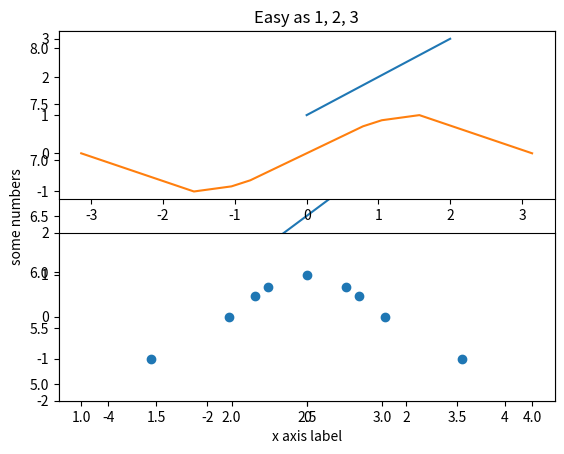
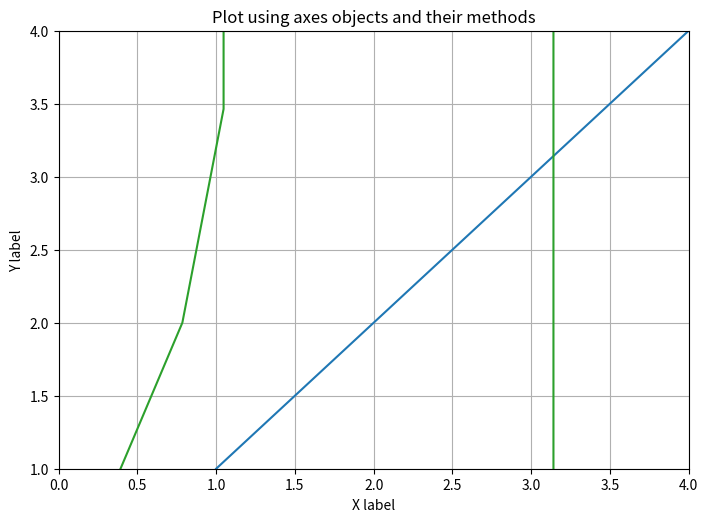
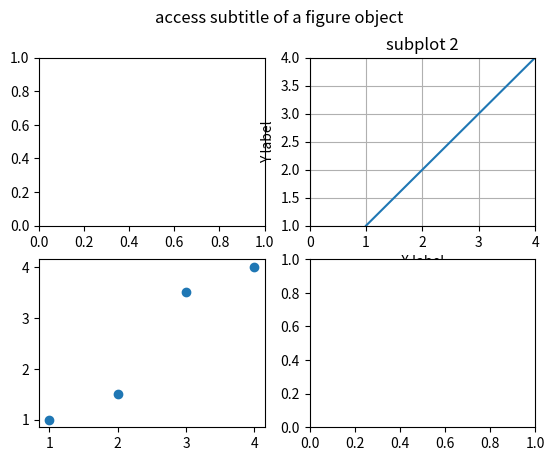
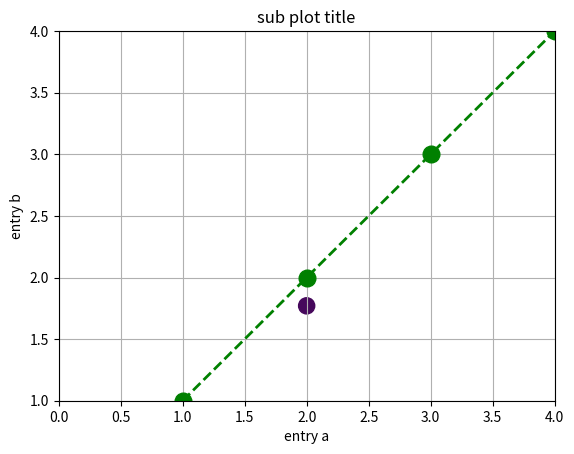
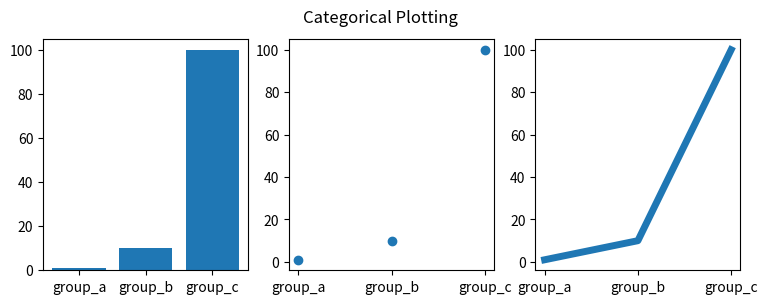
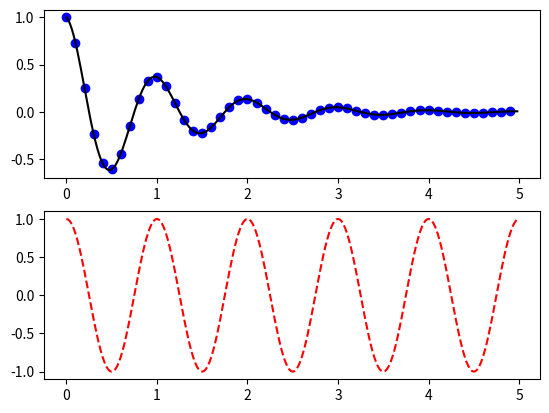
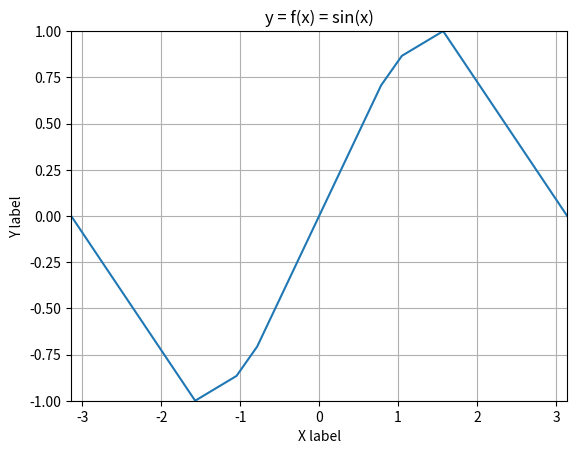

These charts were generated, in order, by the following Python code: (Note: this script raises an exception after producing the figures.)
# -*- coding: utf-8 -*-
"""
Created on Mon Nov 25 15:30:54 2019

@author: bdai729
"""

"""
*********
intro to pyplot
*********
reference: https://matplotlib.org/tutorials/introductory/pyplot.html#sphx-glr-
tutorials-introductory-pyplot-py

https://matplotlib.org/gallery/index.html#mplot3d-examples-index

"""

import matplotlib.pyplot as plt
import numpy as np

# <codecell> simple plot
plt.plot([1, 2, 3, 4], [5, 6, 7, 8])
plt.ylabel("some numbers")
plt.xlabel("x axis label")
plt.show()

"""
*** Note::
    the pyplot API is generally less-flexible than the object-oriented API. 
    Most of the function calls you see here can also be called as methods from 
    an Axes object.
    TO ME, it might be the best practice to use an axes (or an axes_list) with 
    their methods. see below
"""
# <codecell> My preference
fig, axes = plt.subplots(1, 1, figsize=(9, 6))
fig.subplots_adjust(bottom=0.15, left=0.2)
axes.plot([1, 2, 3, 4], [1, 2, 3, 4])
axes.set_title("Plot using axes objects and their methods")
axes.set_xlabel("X label")
axes.set_ylabel("Y label")
axes.set_xlim(0, 4)
axes.set_ylim(1, 4)
axes.grid()

fig, ax_lst = plt.subplots(2, 2)
ax_lst[0, 1].plot([1, 2, 3, 4], [1, 2, 3, 4])
ax_lst[0, 1].set_title("subplot 2")
ax_lst[0, 1].set_xlabel("X label")
ax_lst[0, 1].set_ylabel("Y label")
ax_lst[0, 1].set_xlim(0, 4)
ax_lst[0, 1].set_ylim(1, 4)
ax_lst[0, 1].grid()
fig.suptitle("access subtitle of a figure object")

ax_lst[1, 0].scatter([1, 2, 3, 4], [1, 1.5, 3.5, 4])

# <codecell> formating plot style
# reference: https://matplotlib.org/api/_as_gen/matplotlib.pyplot.
# plot.html#matplotlib.pyplot.plot
fig, axes = plt.subplots(1, 1)
axes.plot([1, 2, 3, 4], [1, 2, 3, 4], 'go--', linewidth=2, markersize=12)
axes.set_title("sub plot title")
axes.set_xlabel("X label")
axes.set_ylabel("Y label")
axes.set_xlim(0, 4)
axes.set_ylim(1, 4)
axes.grid()

# <codecell> Plotting with keyword strings
data = {'a': np.arange(50),
        'c': np.random.randint(0, 50, 50),
        'd': np.random.randn(50)}
data['b'] = data['a'] + 10 * np.random.randn(50)
data['d'] = np.abs(data['d']) * 100

plt.scatter('a', 'b', c='c', s='d', data=data)
plt.xlabel('entry a')
plt.ylabel('entry b')
plt.show()

# <codecell> Plotting with categorical variables
# It is also possible to create a plot using categorical variables. 
# Matplotlib allows you to pass categorical variables directly to many 
# plotting functions. For example:
names = ['group_a', 'group_b', 'group_c']
values = [1, 10, 100]
plt.figure(figsize=(9, 3))
plt.subplot(131)
plt.bar(names, values)
plt.subplot(132)
plt.scatter(names, values)
plt.subplot(133)
plt.plot(names, values, linewidth=5.0)
plt.suptitle('Categorical Plotting')
plt.show()

# <codecell> Working with multiple figures and axes
def f(t):
    return np.exp(-t) * np.cos(2*np.pi*t)


t1 = np.arange(0.0, 5.0, 0.1)
t2 = np.arange(0.0, 5.0, 0.02)

plt.figure()
plt.subplot(211)
plt.plot(t1, f(t1), 'bo', t2, f(t2), 'k')

plt.subplot(212)
plt.plot(t2, np.cos(2*np.pi*t2), 'r--')
plt.show()

# <codecell> Working with multiple figures and axes
plt.figure(1)                # the first figure
plt.subplot(211)             # the first subplot in the first figure
plt.plot([1, 2, 3])
plt.subplot(212)             # the second subplot in the first figure
plt.plot([4, 5, 6])

plt.figure(2)                # a second figure
plt.plot([4, 5, 6])          # creates a subplot(111) by default

plt.figure(1)                # figure 1 current; subplot(212) still current
plt.subplot(211)             # make subplot(211) in figure1 current
plt.title('Easy as 1, 2, 3')  # subplot 211 title

# <codecell> plot f(x)
# plot y = sin(x)
fig, axes = plt.subplots(1, 1)
x = [-np.pi, -np.pi/2, -np.pi/3, -np.pi/4, 0, np.pi/4, np.pi/3, np.pi/2, np.pi]
y = np.sin(x)
z = np.cos(x)
axes.plot(x, y)
axes.set_title("y = f(x) = sin(x)")
axes.set_xlabel("X label")
axes.set_ylabel("Y label")
axes.set_xlim(-np.pi, np.pi)
axes.set_ylim(-1, 1)
axes.grid()

plt.figure(1)
plt.subplot(211)
plt.plot(x, y)
plt.subplot(212)
plt.scatter(x, z)
plt.xlim(-5, 5)
plt.ylim(-2, 2)

z2 = 2*np.tan(x)
plt.figure(2)
plt.plot(x, z2)

# <codecell> working with text
import matplotlib
import matplotlib.pyplot as plt

fig = plt.figure()
fig.suptitle('bold figure suptitle', fontsize=14, fontweight='bold')

ax = fig.add_subplot(111)
fig.subplots_adjust(top=0.85)
ax.set_title('axes title')

ax.set_xlabel('xlabel')
ax.set_ylabel('ylabel')

ax.text(3, 8, 'boxed italics text in data coords', style='italic',
        bbox={'facecolor': 'red', 'alpha': 0.5, 'pad': 10})

ax.text(2, 6, r'an equation: $E=mc^2$', fontsize=15)

ax.text(3, 2, 'unicode: Institut für Festkörperphysik')

ax.text(0.95, 0.01, 'colored text in axes coords',
        verticalalignment='bottom', horizontalalignment='right',
        transform=ax.transAxes,
        color='green', fontsize=15)


ax.plot([2], [1], 'o')
ax.annotate('annotate', xy=(2, 1), xytext=(3, 4),
            arrowprops=dict(facecolor='black', shrink=0.05))

ax.axis([0, 10, 0, 10])

plt.show()

# <codecell> working with text (cont.)
mu, sigma = 100, 15
x = mu + sigma * np.random.randn(10000)

# the histogram of the data
n, bins, patches = plt.hist(x, 50, density=1, facecolor='g', alpha=0.75)


plt.xlabel('Smarts')
plt.ylabel('Probability')
plt.title('Histogram of IQ')
plt.text(60, .025, r'$\mu=100,\ \sigma=15$')
plt.axis([40, 160, 0, 0.03])
plt.grid(True)
plt.show()

# <codecell> font
from matplotlib.font_manager import FontProperties

font = FontProperties()
font.set_family('serif')
font.set_name('Times New Roman')
font.set_style('italic')

fig, ax = plt.subplots(figsize=(5, 3))
fig.subplots_adjust(bottom=0.15, left=0.2)
ax.plot(x1, y1)
ax.set_xlabel('time [s]', fontsize='large', fontweight='bold')
ax.set_ylabel('Damped oscillation [V]', fontproperties=font)

plt.show()

# <codecell> TeX rendering
x1 = np.linspace(0.0, 5.0, 100)
y1 = np.cos(2 * np.pi * x1) * np.exp(-x1)
fig, ax = plt.subplots(figsize=(9, 6))
fig.subplots_adjust(bottom=0.2, left=0.2)
ax.plot(x1, np.cumsum(y1**2))
ax.set_xlabel('time [s] \n This was a long experiment')
ax.set_ylabel(r'$\int\ Y^2\ dt\ \ [V^2 s]$')
plt.show()

# <codecell> anotating text
ax = plt.subplot(111)

t = np.arange(0.0, 5.0, 0.01)
s = np.cos(2*np.pi*t)
line, = plt.plot(t, s, lw=2)

plt.annotate('local max', xy=(2, 1), xytext=(3, 1.5),
             arrowprops=dict(facecolor='black', shrink=0.05),
             )
plt.annotate('local min', xy=(2.5, -1), xytext=(3, -1.5),
             arrowprops=dict(facecolor='black', shrink=0.05),
             )

plt.ylim(-2, 2)
plt.show()

# <codecell> logarithmic scale
from matplotlib.ticker import NullFormatter  # useful for `logit` scale

# Fixing random state for reproducibility
np.random.seed(19680801)

# make up some data in the interval ]0, 1[
y = np.random.normal(loc=0.5, scale=0.4, size=1000)
y = y[(y > 0) & (y < 1)]
y.sort()
x = np.arange(len(y))

# plot with various axes scales
plt.figure()

# linear
plt.subplot(221)
plt.plot(x, y)
plt.yscale('linear')
plt.title('linear')
plt.grid(True)


# log
plt.subplot(222)
plt.plot(x, y)
plt.yscale('log')
plt.title('log')
plt.grid(True)


# symmetric log
plt.subplot(223)
plt.plot(x, y - y.mean())
plt.yscale('symlog', linthreshy=0.01)
plt.title('symlog')
plt.grid(True)

# logit
plt.subplot(224)
plt.plot(x, y)
plt.yscale('logit')
plt.title('logit')
plt.grid(True)
# Format the minor tick labels of the y-axis into empty strings with
# `NullFormatter`, to avoid cumbering the axis with too many labels.
plt.gca().yaxis.set_minor_formatter(NullFormatter())
# Adjust the subplot layout, because the logit one may take more space
# than usual, due to y-tick labels like "1 - 10^{-3}"
plt.subplots_adjust(top=0.92, bottom=0.08, left=0.10, right=0.95, hspace=0.25,
                    wspace=0.35)

plt.show()

# <codecell> Legend
# reference: https://matplotlib.org/gallery/text_labels_and_annotations/
# figlegend_demo.html#sphx-glr-gallery-text-labels-and-annotations-figlegend-demo-py
import numpy as np
import matplotlib.pyplot as plt

fig, axs = plt.subplots(1, 2)

x = np.arange(0.0, 2.0, 0.02)
y1 = np.sin(2 * np.pi * x)
y2 = np.exp(-x)
l1, = axs[0].plot(x, y1)
l2, = axs[0].plot(x, y2, marker='o')

y3 = np.sin(4 * np.pi * x)
y4 = np.exp(-2 * x)
l3, = axs[1].plot(x, y3, color='tab:green')
l4, = axs[1].plot(x, y4, color='tab:red', marker='^')

fig.legend((l1, l2), ('Line 1', 'Line 2'), 'upper left')
fig.legend((l3, l4), ('Line 3', 'Line 4'), 'upper right')

plt.tight_layout()
plt.show()